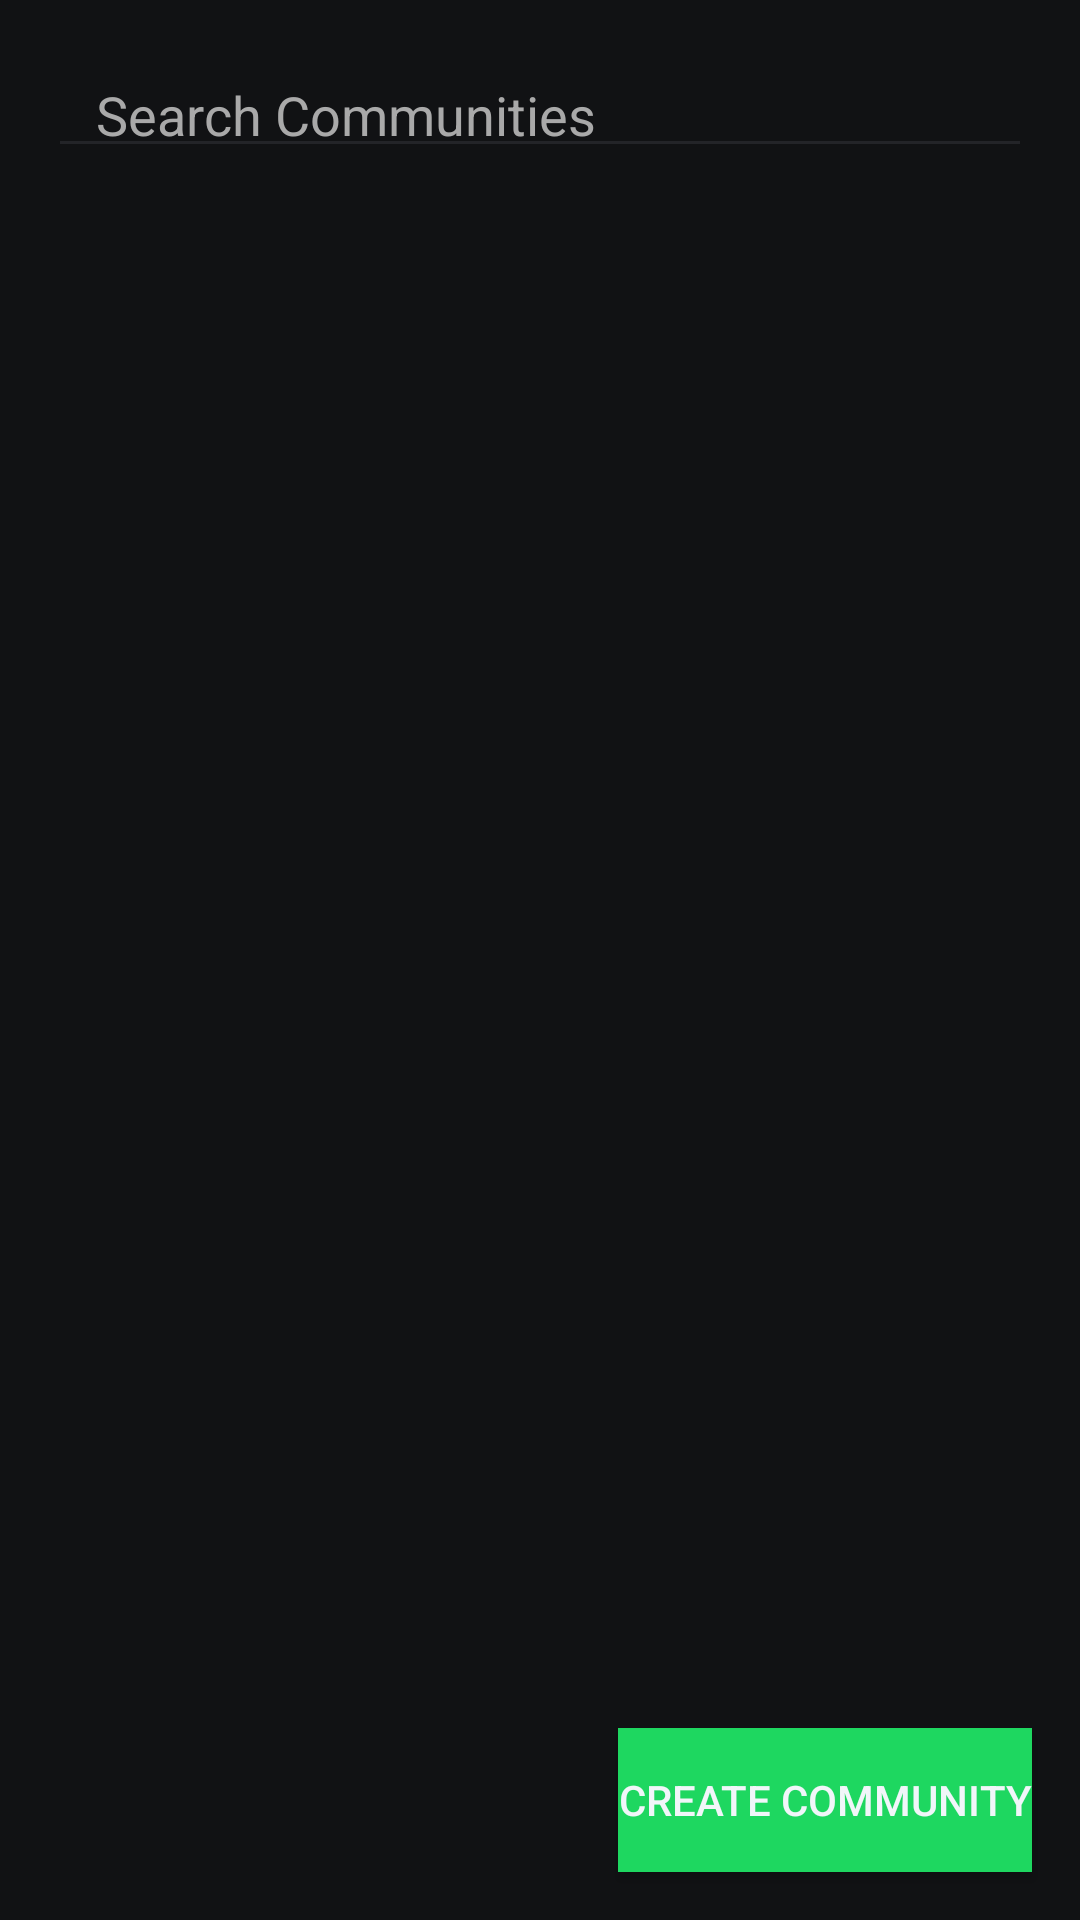

The Android layout XML behind this screen, and the referenced resources:
<!-- AndroidManifest.xml: application theme Theme.Pineapple -->
<!-- res/layout/activity_community.xml -->
<RelativeLayout xmlns:android="http://schemas.android.com/apk/res/android"
    android:layout_width="match_parent"
    android:layout_height="match_parent"
    android:background="#111214">

    
    <EditText
        android:id="@+id/searchBar"
        android:layout_width="match_parent"
        android:layout_height="40dp"
        android:layout_margin="16dp"
        android:hint="Search Communities"
        android:backgroundTint="#232428"
        android:textColorHint="#A9A9A9"
        android:textColor="#F1F6F9"
        android:paddingStart="16dp"
        android:paddingEnd="16dp" />

    
    <androidx.recyclerview.widget.RecyclerView
        android:id="@+id/communityContainer"
        android:layout_width="match_parent"
        android:layout_height="wrap_content"
        android:layout_below="@id/searchBar"
        android:padding="16dp"
        android:scrollbars="vertical" />

    
    <Button
        android:id="@+id/createCommunityButton"
        android:layout_width="wrap_content"
        android:layout_height="wrap_content"
        android:layout_alignParentBottom="true"
        android:layout_alignParentEnd="true"
        android:layout_margin="16dp"
        android:background="#1ED760"
        android:text="Create Community"
        android:textColor="#F1F6F9" />
</RelativeLayout>
<!-- resources referenced by this layout -->
<resources>
  <style name="Theme.Pineapple" parent="Base.Theme.Pineapple" />
  <style name="Base.Theme.Pineapple" parent="Theme.Material3.DayNight.NoActionBar">
          
          
      </style>
</resources>
